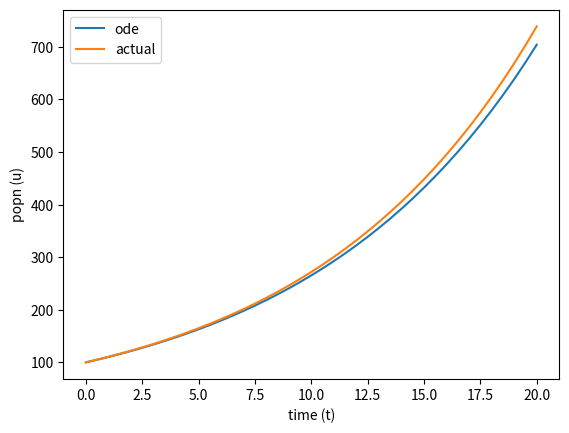

Here is the Python script that generated this plot:
#!/usr/bin/env python
# -*- coding: utf-8 -*-

from numpy import linspace, zeros, exp
import matplotlib.pyplot as plt


def ode_FE(f, U_0, dt, T):
    N_t = int(round(float(T) / dt))
    u = zeros(N_t + 1)
    t = linspace(0, N_t * dt, len(u))
    u[0] = U_0
    for n in range(N_t):
        u[n + 1] = u[n] + dt * f(u[n], t[n])
    return u, t


def demo_population_growth():
    """Test case: u'=r*u, u(0)=100."""

    def f(u, t):
        return 0.1 * u

    u, t = ode_FE(f=f, U_0=100, dt=0.5, T=20)
    plt.plot(t, u, label="ode")
    plt.plot(t, 100 * exp(0.1 * t), label="actual")
    plt.xlabel("time (t)")
    plt.ylabel("popn (u)")
    plt.legend()
    plt.show()
    plt.savefig("ode_FE.pdf")


if __name__ == "__main__":
    demo_population_growth()
